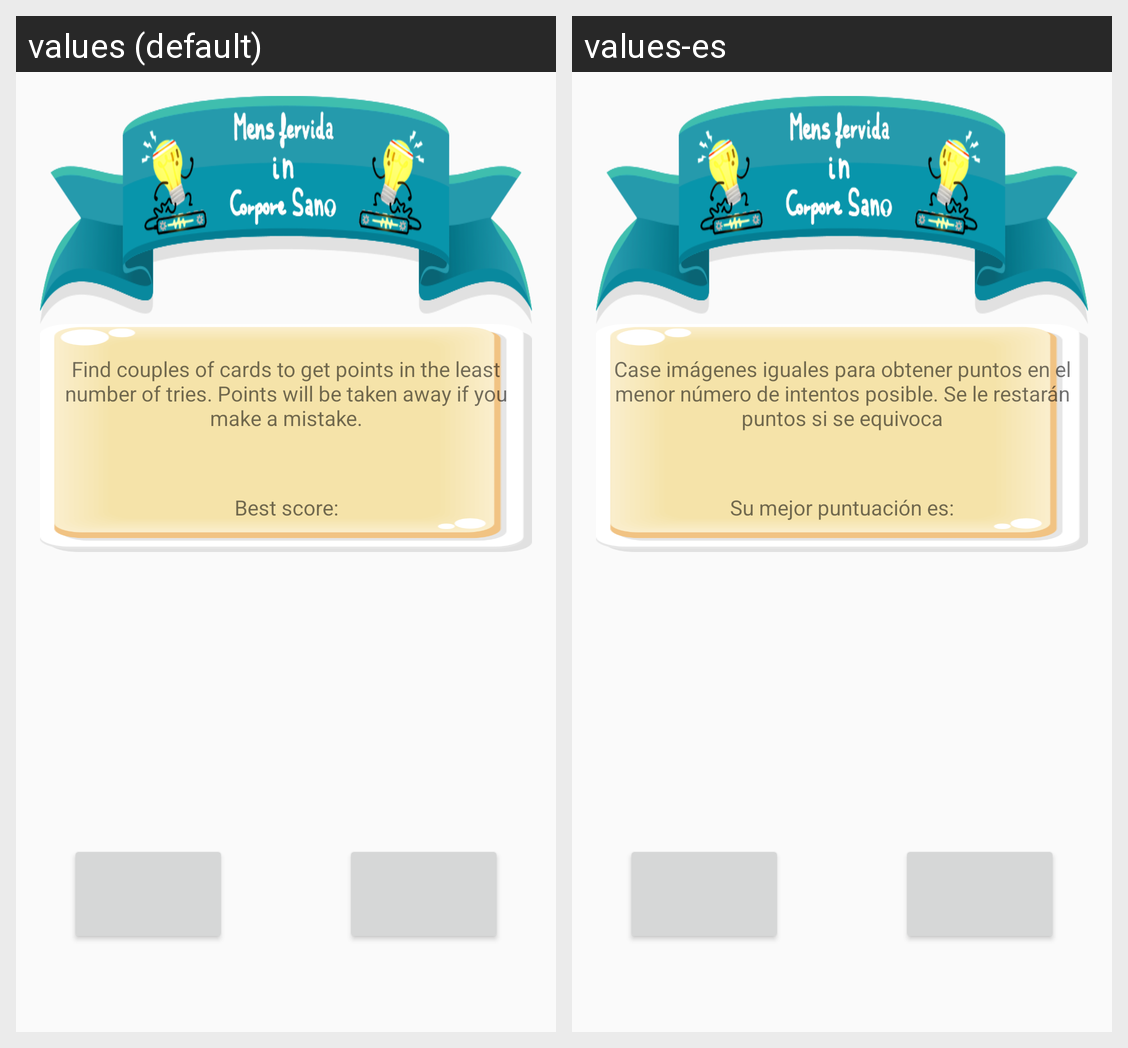

The same Android screen rendered under two of its app's locales, left to right. List the strings drawn on it with the default value and each locale's translation.
Android screen res/layout/juego_instrucciones.xml rendered under 2 locales, left to right: values (default), values-es. Device: Nexus 5 (rendered at 1080×1920; each locale shown at half size, 540×960, under a caption strip naming it); theme AppTheme.
Strings drawn on this screen, with the default value and each locale's value (text and hints the layout hard-codes, and strings that could not be matched under every locale, appear in the picture but are not listed):

instCartas
  values: Find couples of cards to get points in the least number of tries. Points will be taken away if you make a mistake.
  values-es: Case imágenes iguales para obtener puntos en el menor número de intentos posible. Se le restarán puntos si se equivoca

puntuacionCartas
  values: Best score:
  values-es: Su mejor puntuación es:
